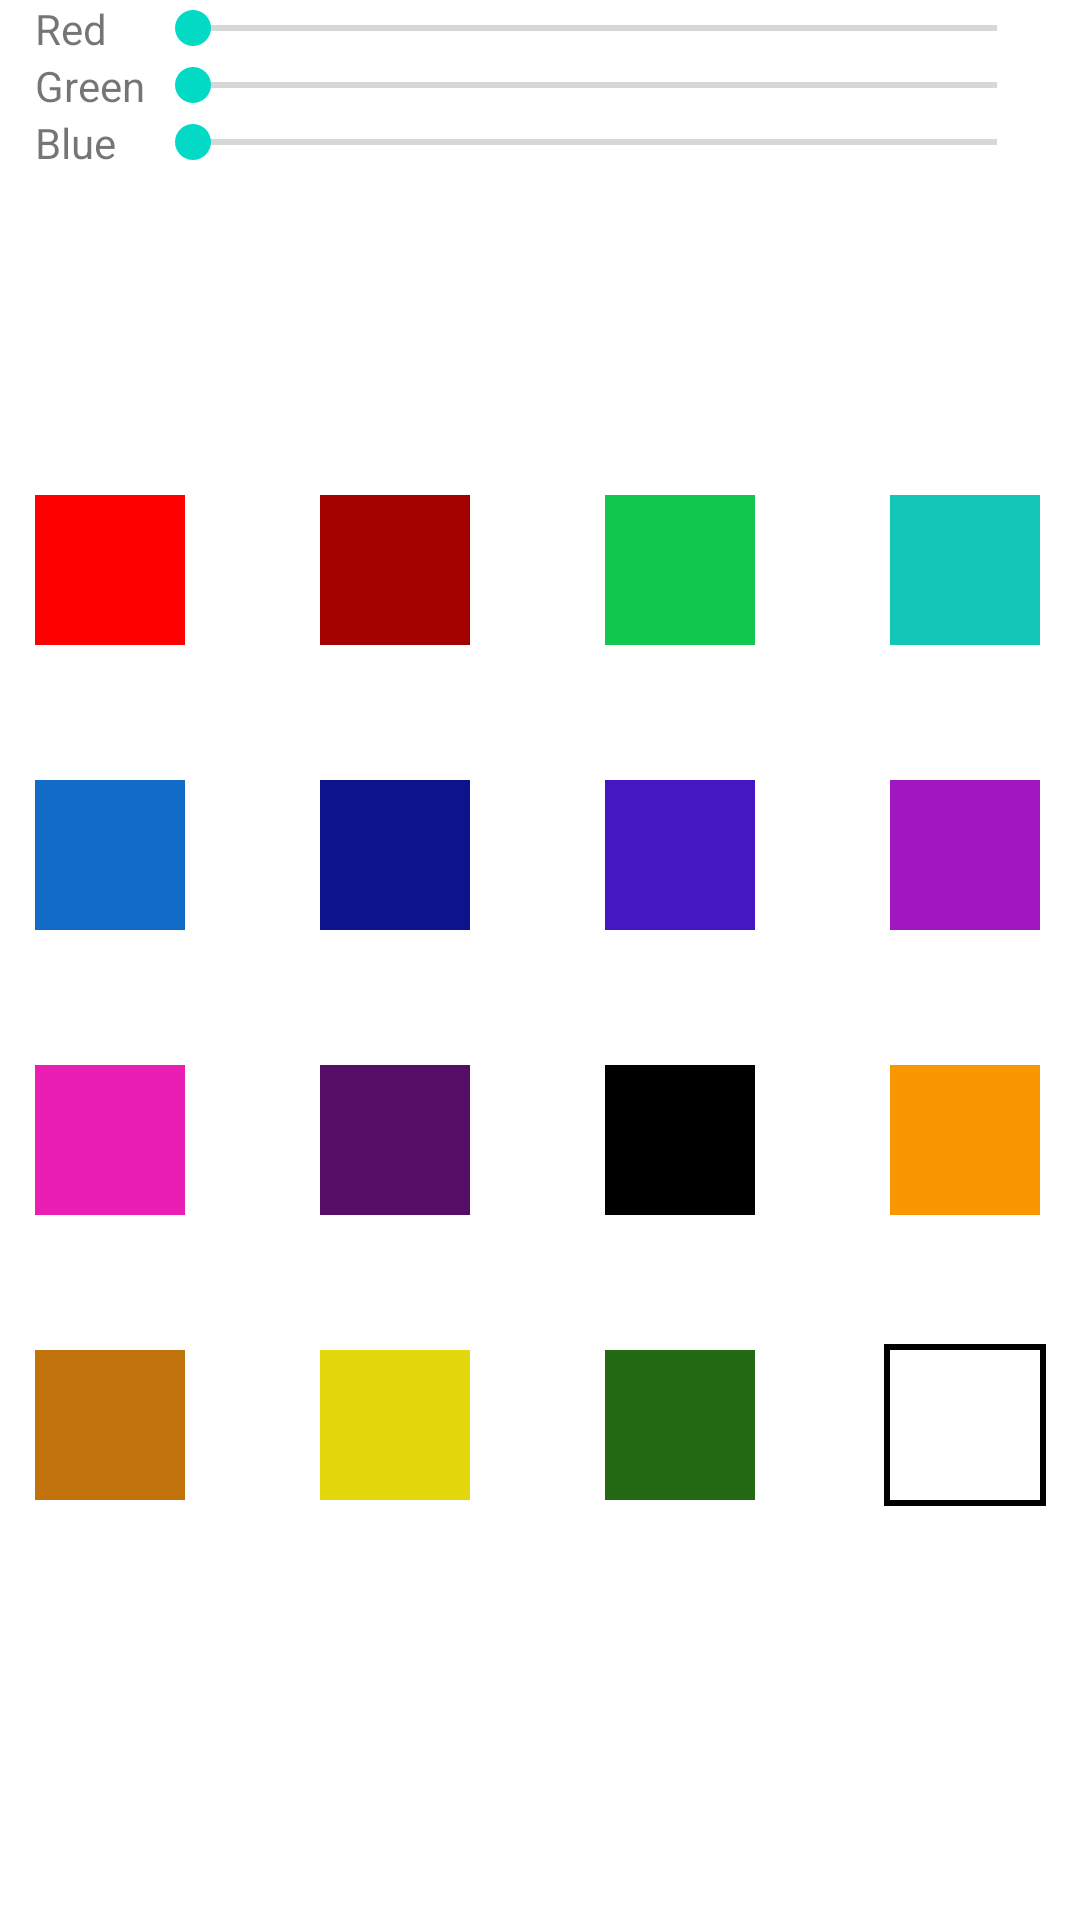

Android layout source for this screen:
<!-- AndroidManifest.xml: application theme AppTheme -->
<!-- res/layout/fragment_palite.xml -->
<?xml version="1.0" encoding="utf-8"?>
<androidx.constraintlayout.widget.ConstraintLayout xmlns:android="http://schemas.android.com/apk/res/android"
    xmlns:app="http://schemas.android.com/apk/res-auto"
    xmlns:tools="http://schemas.android.com/tools"
    android:layout_width="match_parent"
    android:layout_height="match_parent"
    tools:context=".PaliteFragment">

    <TableLayout
        android:id="@+id/tablelayout"
        android:layout_width="wrap_content"
        android:layout_height="wrap_content"
        android:gravity="left|top"
        app:layout_constraintEnd_toEndOf="parent"
        app:layout_constraintStart_toStartOf="parent"
        app:layout_constraintTop_toTopOf="parent">

        <TableRow
            android:layout_width="350dp"
            android:layout_height="wrap_content"

            android:gravity="center_vertical">

            <TextView android:text="Red" />

            <SeekBar
                android:id="@+id/RedSeekBar"
                style="@style/Widget.AppCompat.SeekBar"
                android:max="255" />
        </TableRow>

        <TableRow
            android:layout_width="match_parent"
            android:layout_height="match_parent"
            android:gravity="center_vertical">

            <TextView android:text="Green" />

            <SeekBar
                android:id="@+id/GreenSeekBar"
                style="@style/Widget.AppCompat.SeekBar"
                android:layout_width="300dp"
                android:layout_height="match_parent"
                android:max="255" />
        </TableRow>

        <TableRow

            android:layout_width="400dp"
            android:layout_height="wrap_content"
            android:gravity="center_vertical">

            <TextView android:text="Blue" />

            <SeekBar
                android:id="@+id/BlueSeekBar"
                style="@style/Widget.AppCompat.SeekBar"
                android:max="255" />
        </TableRow>

    </TableLayout>

    <ImageView
        android:id="@+id/rgb255_0_0"
        android:layout_width="50dp"
        android:layout_height="50dp"
        android:layout_marginTop="108dp"
        android:background="#ff0000"
        app:layout_constraintStart_toStartOf="@+id/tablelayout"
        app:layout_constraintTop_toBottomOf="@+id/tablelayout">

    </ImageView>

    <ImageView
        android:id="@+id/rgb163_0_0"

        android:layout_width="50dp"
        android:layout_height="50dp"

        android:layout_marginStart="45dp"
        android:background="#a30000"
        app:layout_constraintStart_toEndOf="@+id/rgb255_0_0"
        app:layout_constraintTop_toTopOf="@+id/rgb255_0_0">

    </ImageView>

    <ImageView
        android:id="@+id/rgb235_30_80"

        android:layout_width="50dp"

        android:layout_height="50dp"
        android:layout_marginTop="45dp"
        android:background="#eb1eb4"
        app:layout_constraintStart_toStartOf="@+id/rgb18_108_199"
        app:layout_constraintTop_toBottomOf="@+id/rgb18_108_199" />

    <ImageView
        android:layout_width="50dp"
        android:id="@+id/rgb160_23_194"

        android:layout_height="50dp"
        android:layout_marginStart="45dp"

        android:background="#a017c2"
        app:layout_constraintStart_toEndOf="@+id/rgb69_23_194"
        app:layout_constraintTop_toTopOf="@+id/rgb69_23_194" />

    <ImageView
        android:id="@+id/rgb69_23_194"

        android:layout_width="50dp"
        android:layout_height="50dp"

        android:layout_marginStart="45dp"
        android:background="#4517c2"
        app:layout_constraintStart_toEndOf="@+id/rgb13_19_140"
        app:layout_constraintTop_toTopOf="@+id/rgb13_19_140" />

    <ImageView
        android:id="@+id/rgb13_19_140"
        android:layout_width="50dp"
        android:layout_height="50dp"

        android:layout_marginStart="45dp"
        android:background="#0d138c"
        app:layout_constraintStart_toEndOf="@+id/rgb18_108_199"
        app:layout_constraintTop_toTopOf="@+id/rgb18_108_199" />

    <ImageView
        android:id="@+id/rgb18_108_199"
        android:layout_width="50dp"
        android:layout_height="50dp"

        android:layout_marginTop="45dp"
        android:background="#126cc7"
        app:layout_constraintStart_toStartOf="@+id/rgb255_0_0"
        app:layout_constraintTop_toBottomOf="@+id/rgb255_0_0" />

    <ImageView
        android:layout_width="50dp"
        android:id="@+id/rgb18_199_184"

        android:layout_height="50dp"
        android:layout_marginStart="45dp"
        android:background="#12c7b8"
        app:layout_constraintStart_toEndOf="@+id/rgb18_199_78"
        app:layout_constraintTop_toTopOf="@+id/rgb18_199_78" />

    <ImageView
        android:id="@+id/rgb18_199_78"

        android:layout_width="50dp"
        android:layout_height="50dp"

        android:layout_marginStart="45dp"
        android:background="#12c74e"
        app:layout_constraintStart_toEndOf="@+id/rgb163_0_0"
        app:layout_constraintTop_toTopOf="@+id/rgb163_0_0" />

    <ImageView


        android:id="@+id/rgb36_105_19"
        android:layout_width="50dp"

        android:layout_height="50dp"
        android:layout_marginStart="45dp"
        android:background="#246913"
        app:layout_constraintStart_toEndOf="@+id/rgb227_216_11"
        app:layout_constraintTop_toTopOf="@+id/rgb227_216_11" />

    <ImageView


        android:id="@+id/rgb227_216_11"
        android:layout_width="50dp"

        android:layout_height="50dp"
        android:layout_marginStart="45dp"
        android:background="#e3d80b"
        app:layout_constraintStart_toEndOf="@+id/rgb194_114_10"
        app:layout_constraintTop_toTopOf="@+id/rgb194_114_10" />

    <ImageView


        android:id="@+id/rgb194_114_10"
        android:layout_width="50dp"

        android:layout_height="50dp"
        android:layout_marginTop="45dp"
        android:background="#c2720a"
        app:layout_constraintStart_toStartOf="@+id/rgb235_30_80"
        app:layout_constraintTop_toBottomOf="@+id/rgb235_30_80" />

    <ImageView


        android:layout_width="50dp"
        android:layout_height="50dp"
        android:id="@+id/rgb_250_150_0"

        android:layout_marginStart="45dp"
        android:background="#fa9600"
        app:layout_constraintStart_toEndOf="@+id/rgb0_0_0"
        app:layout_constraintTop_toTopOf="@+id/rgb0_0_0" />

    <ImageView


        android:id="@+id/rgb0_0_0"
        android:layout_width="50dp"

        android:layout_height="50dp"
        android:layout_marginStart="45dp"
        android:background="#000000"
        app:layout_constraintStart_toEndOf="@+id/rgb84_14_102"
        app:layout_constraintTop_toTopOf="@+id/rgb84_14_102" />

    <ImageView


        android:id="@+id/rgb84_14_102"
        android:layout_width="50dp"

        android:layout_height="50dp"
        android:layout_marginStart="45dp"
        android:background="#540e66"
        app:layout_constraintStart_toEndOf="@+id/rgb235_30_80"
        app:layout_constraintTop_toTopOf="@+id/rgb235_30_80" />

    <ImageView


        android:layout_width="50dp"
        android:layout_height="50dp"
        android:id="@+id/rgb255_255_255"
        android:layout_marginStart="45dp"
        android:background="#ffffff"
        app:layout_constraintStart_toEndOf="@+id/rgb36_105_19"
        app:layout_constraintTop_toTopOf="@+id/rgb36_105_19"
        />

    <ImageView

        android:layout_width="54dp"
        android:layout_height="54dp"
        android:layout_marginStart="43dp"

        android:layout_marginTop="43dp"
        android:background="#000000"
        android:elevation="-5dp"
        app:layout_constraintStart_toEndOf="@+id/rgb36_105_19"
        app:layout_constraintTop_toBottomOf="@+id/rgb_250_150_0" />

    <ImageView
        android:id="@+id/changecolor"
        android:layout_width="50dp"
        android:layout_height="50dp"
        android:layout_marginTop="16dp"
        app:layout_constraintEnd_toEndOf="@+id/tablelayout"
        app:layout_constraintHorizontal_bias="0.503"
        app:layout_constraintStart_toStartOf="@+id/tablelayout"
        app:layout_constraintTop_toBottomOf="@+id/tablelayout">

    </ImageView>

</androidx.constraintlayout.widget.ConstraintLayout>
<!-- resources referenced by this layout -->
<resources>
  <style name="AppTheme" parent="Theme.MaterialComponents.DayNight">
          <item name="colorPrimary">@color/colorPrimary</item>
          <item name="colorPrimaryDark">@color/colorPrimaryDark</item>
          <item name="colorPrimaryVariant">@color/colorPrimaryDark</item>
          <item name="colorSurface">@color/colorSurface</item>
  
          <item name="windowNoTitle">true</item>
          <item name="android:statusBarColor">?attr/colorPrimaryVariant</item>
  
          <item name="colorOnSurface">@color/colorOnSurface</item>
          <item name="colorOnBackground">@color/colorOnBackground</item>
          <item name="colorOnPrimary">@color/colorOnPrimary</item>
  
  
      </style>
  <color name="colorPrimary">#6330B9</color>
  <color name="colorPrimaryDark">#8474B8</color>
  <color name="colorSurface">#FFFFFF</color>
  <color name="colorOnSurface">#212121</color>
  <color name="colorOnBackground">#FFFFFF</color>
  <color name="colorOnPrimary">#FFFFFF</color>
</resources>
